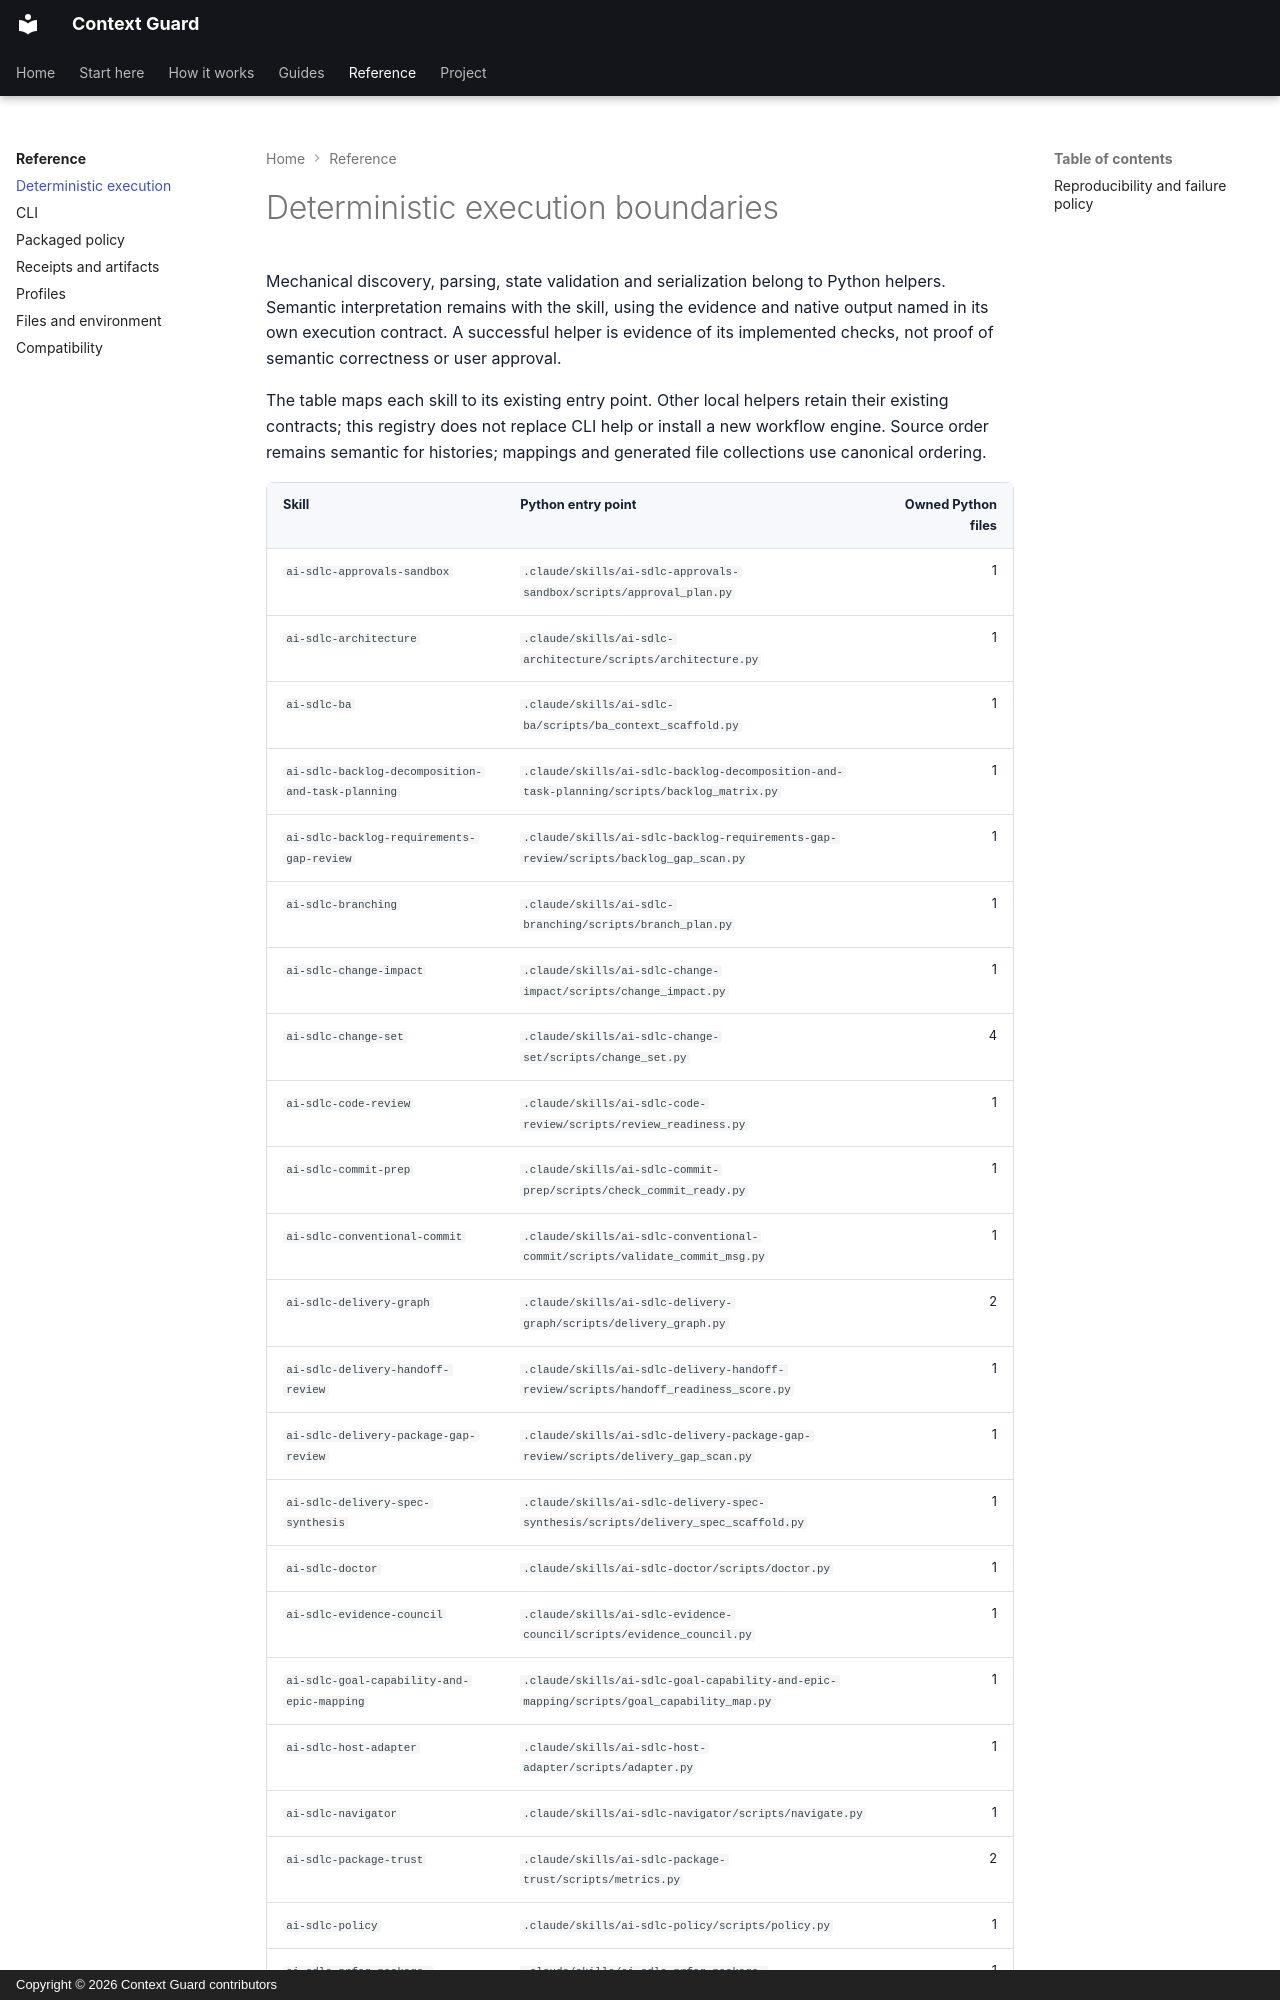

repository: mikegorelikoff/ai-sdlc-context · page: reference/determinism/index.html · generator: mkdocs · copyright: Copyright © 2026 Context Guard contributors

---
title: Deterministic execution
description: Product-specific execution boundaries, fixed inputs, serialization and reproducibility checks.
---

# Deterministic execution boundaries

Mechanical discovery, parsing, state validation and serialization belong to Python helpers. Semantic interpretation remains with the skill, using the evidence and native output named in its own execution contract. A successful helper is evidence of its implemented checks, not proof of semantic correctness or user approval.

The table maps each skill to its existing entry point. Other local helpers retain their existing contracts; this registry does not replace CLI help or install a new workflow engine. Source order remains semantic for histories; mappings and generated file collections use canonical ordering.
